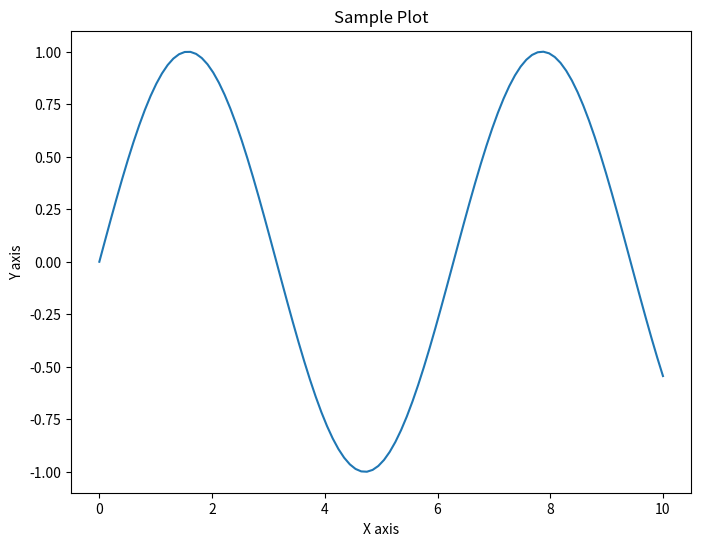

Reproduce this figure in Python.
import matplotlib.pyplot as plt
import numpy as np
import time

# Generate sample data
x = np.linspace(0, 10, 100)
y = np.sin(x)

# Create figure
plt.figure(figsize=(8, 6))
plt.plot(x, y)
plt.title('Sample Plot')
plt.xlabel('X axis')
plt.ylabel('Y axis')

# Save figure
plt.savefig('sample_plot.jpg')

# Add delay
time.sleep(1)

# Show plot
plt.show()
